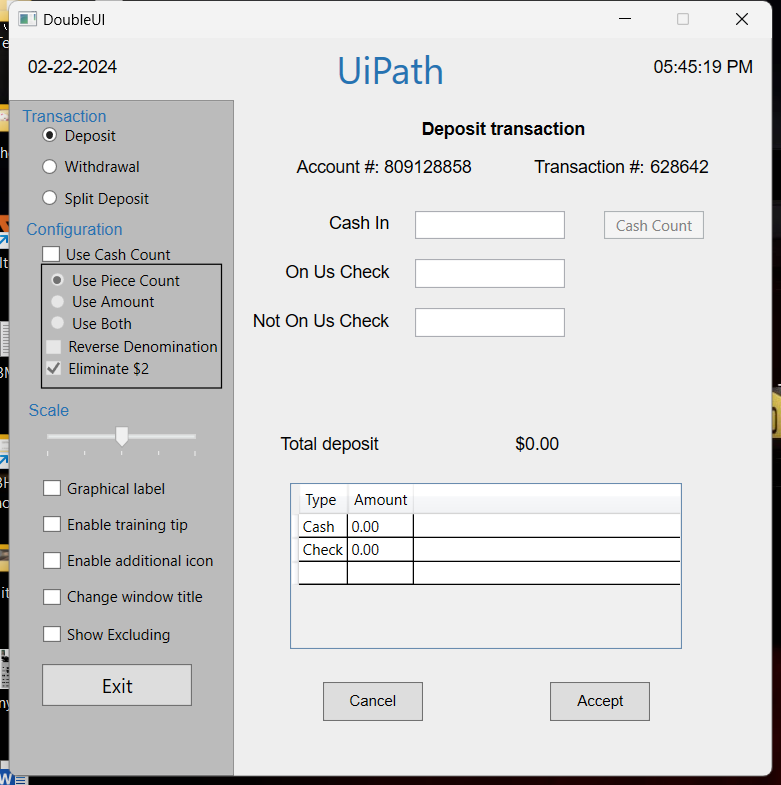
Task: This is the introductioon to different type of selectors in UiPath Studio
Workflow: Main

Step 1: Use Application: DoubleUI on the element in window 'DoubleUI' (doubleui.exe)
